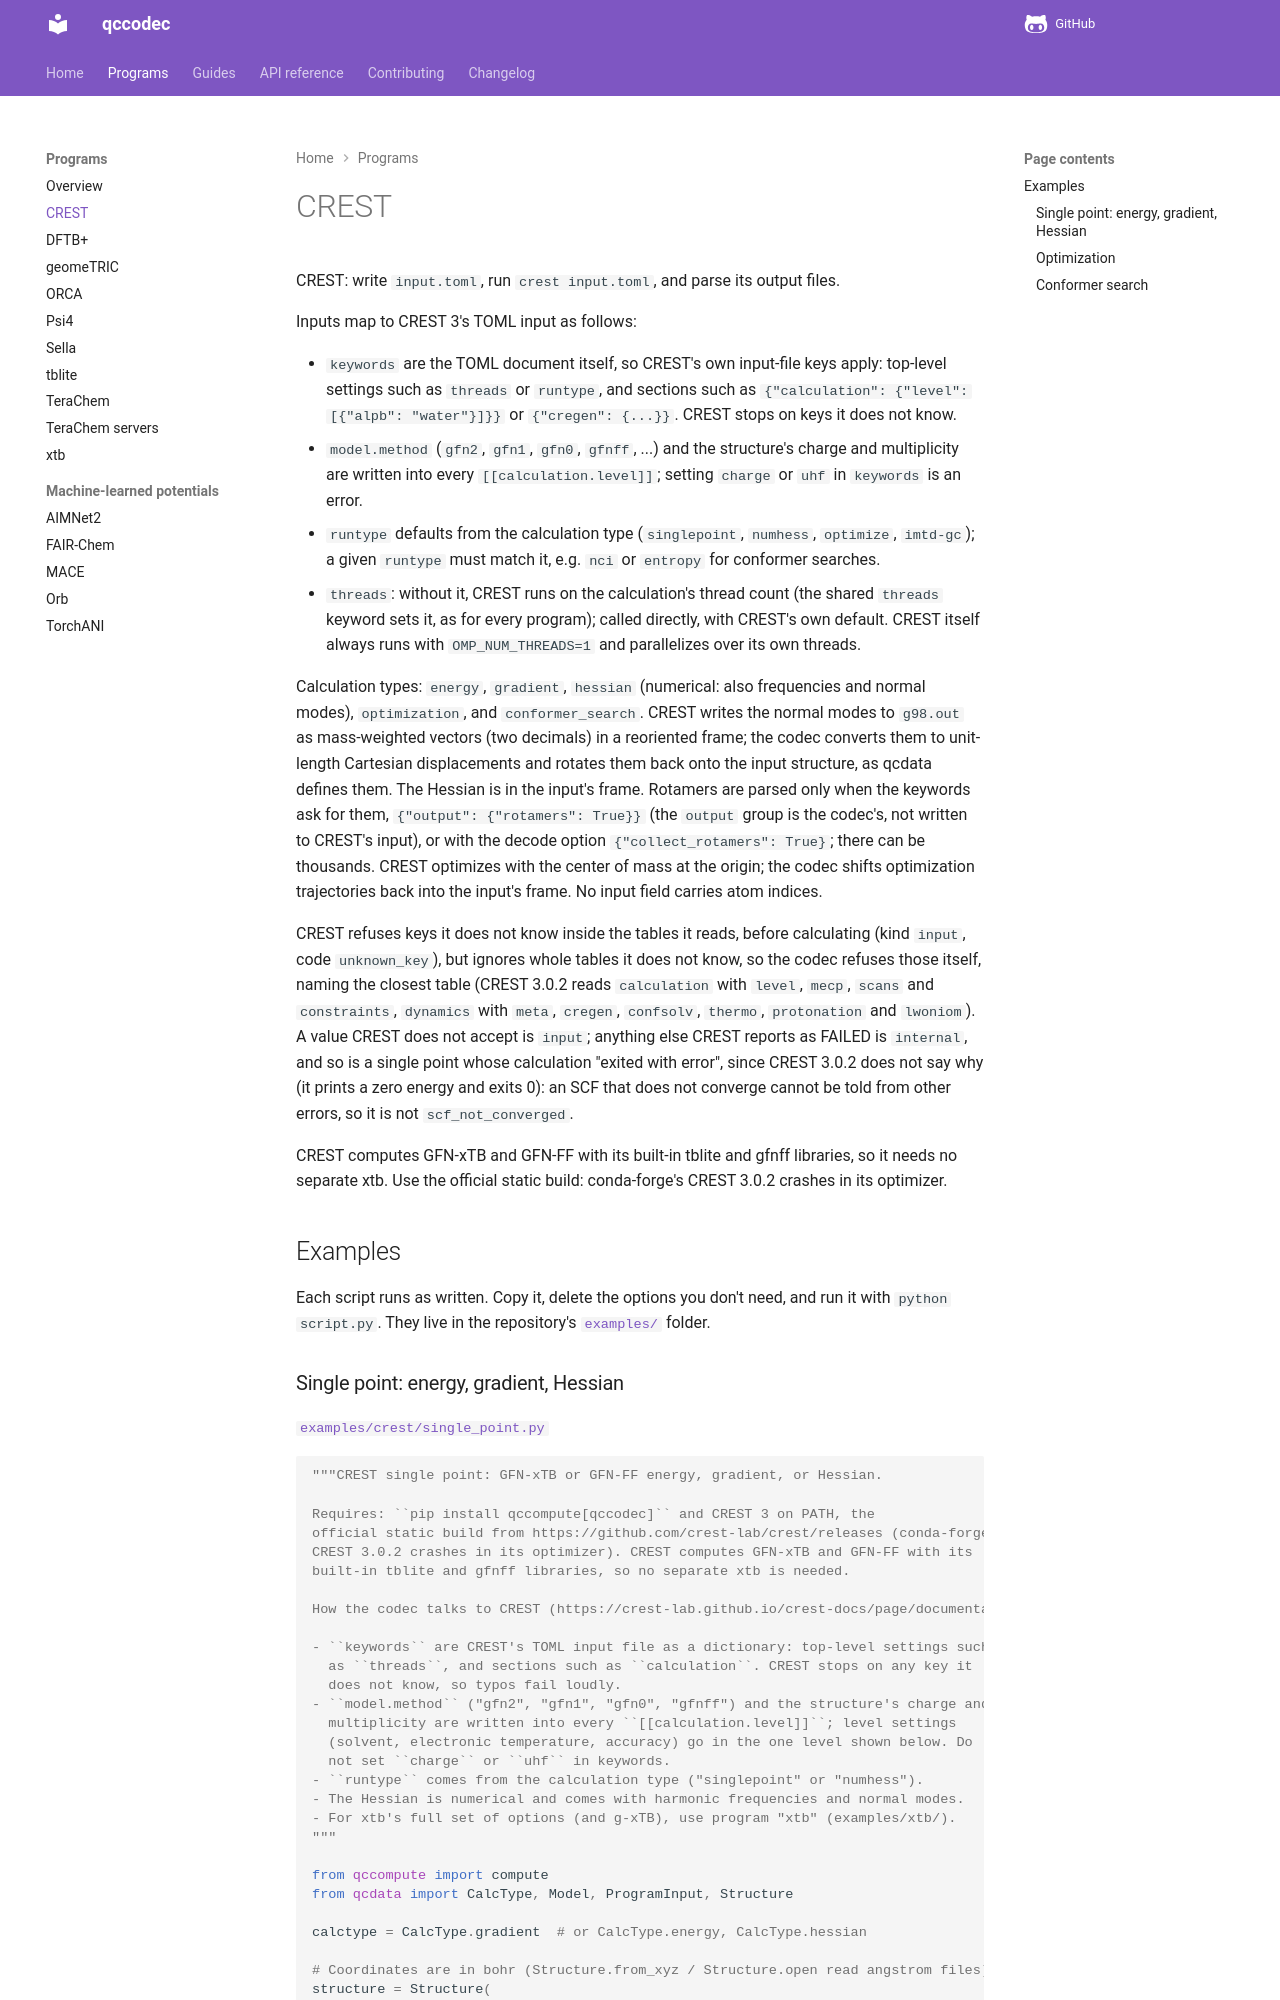

repository: atomsforhumanity/qccodec · page: programs/crest/index.html · generator: mkdocs

# CREST

::: qccodec.programs.crest
    options:
      show_root_heading: false
      show_root_toc_entry: false
      members: false
      show_source: false

## Examples

Each script runs as written. Copy it, delete the options you don't need, and run it
with `python script.py`. They live in the repository's
[`examples/`](https://github.com/atom
